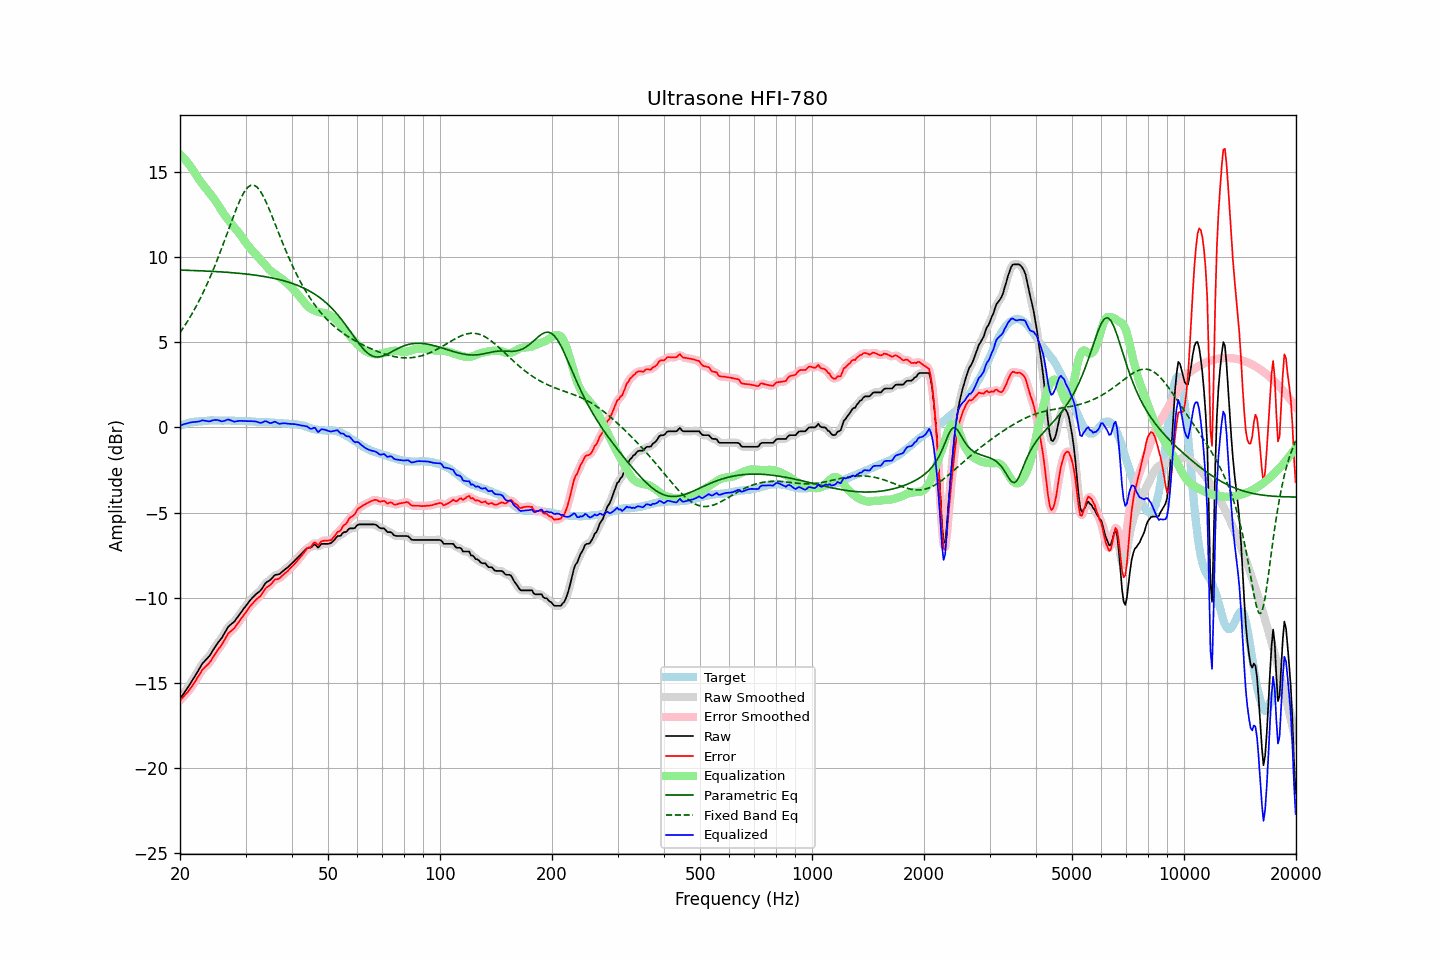

Values plotted in this chart, from the file beside it:
frequency, raw, error, smoothed, error_smoothed, equalization, parametric_eq, fixed_band_eq, equalized_raw, equalized_smoothed, target
20.00, -15.95, -16.04, -15.95, -16.03, 16.03, 9.23, 5.56, 0.08, 0.09, 0.09
20.20, -15.81, -15.94, -15.81, -15.93, 15.94, 9.23, 5.69, 0.13, 0.13, 0.13
20.40, -15.67, -15.83, -15.67, -15.83, 15.84, 9.23, 5.83, 0.17, 0.17, 0.16
20.61, -15.53, -15.72, -15.53, -15.73, 15.73, 9.22, 5.98, 0.20, 0.20, 0.19
20.81, -15.40, -15.63, -15.40, -15.62, 15.62, 9.22, 6.12, 0.22, 0.22, 0.23
21.02, -15.26, -15.53, -15.26, -15.51, 15.50, 9.22, 6.28, 0.24, 0.25, 0.27
21.23, -15.11, -15.39, -15.11, -15.39, 15.38, 9.22, 6.43, 0.27, 0.27, 0.28
21.44, -14.96, -15.26, -14.96, -15.26, 15.25, 9.21, 6.59, 0.30, 0.29, 0.30
21.66, -14.81, -15.13, -14.81, -15.12, 15.12, 9.21, 6.75, 0.30, 0.31, 0.32
21.87, -14.66, -14.98, -14.66, -14.98, 14.97, 9.20, 6.92, 0.31, 0.32, 0.33
22.09, -14.50, -14.84, -14.50, -14.83, 14.82, 9.20, 7.10, 0.32, 0.32, 0.34
22.31, -14.34, -14.67, -14.34, -14.68, 14.67, 9.20, 7.28, 0.34, 0.33, 0.34
22.54, -14.18, -14.53, -14.17, -14.52, 14.53, 9.19, 7.46, 0.35, 0.36, 0.35
22.76, -14.02, -14.38, -14.02, -14.37, 14.40, 9.19, 7.65, 0.38, 0.38, 0.36
22.99, -13.86, -14.22, -13.88, -14.24, 14.28, 9.19, 7.84, 0.42, 0.40, 0.36
23.22, -13.76, -14.13, -13.76, -14.12, 14.16, 9.18, 8.04, 0.40, 0.40, 0.37
23.45, -13.66, -14.04, -13.66, -14.03, 14.04, 9.18, 8.24, 0.38, 0.38, 0.38
23.69, -13.56, -13.95, -13.56, -13.95, 13.93, 9.17, 8.44, 0.36, 0.36, 0.39
23.92, -13.46, -13.86, -13.45, -13.85, 13.81, 9.17, 8.66, 0.35, 0.36, 0.40
24.16, -13.33, -13.74, -13.32, -13.73, 13.69, 9.16, 8.88, 0.36, 0.37, 0.41
24.40, -13.17, -13.58, -13.17, -13.59, 13.57, 9.16, 9.10, 0.40, 0.39, 0.42
24.65, -13.02, -13.43, -13.02, -13.43, 13.44, 9.15, 9.33, 0.42, 0.42, 0.41
24.89, -12.87, -13.27, -12.87, -13.28, 13.31, 9.15, 9.56, 0.44, 0.44, 0.41
25.14, -12.73, -13.14, -12.73, -13.14, 13.16, 9.14, 9.80, 0.43, 0.43, 0.41
25.39, -12.60, -13.00, -12.60, -13.01, 13.01, 9.14, 10.04, 0.42, 0.41, 0.41
25.65, -12.48, -12.89, -12.48, -12.88, 12.86, 9.13, 10.29, 0.38, 0.38, 0.41
25.91, -12.36, -12.75, -12.35, -12.75, 12.71, 9.12, 10.53, 0.35, 0.36, 0.39
26.16, -12.20, -12.59, -12.20, -12.60, 12.57, 9.12, 10.79, 0.37, 0.37, 0.40
26.43, -12.04, -12.44, -12.03, -12.43, 12.43, 9.11, 11.05, 0.39, 0.40, 0.40
26.69, -11.87, -12.27, -11.87, -12.27, 12.30, 9.10, 11.30, 0.43, 0.43, 0.40
26.96, -11.71, -12.11, -11.73, -12.13, 12.18, 9.10, 11.56, 0.47, 0.45, 0.40
27.23, -11.62, -12.02, -11.62, -12.02, 12.06, 9.09, 11.82, 0.43, 0.44, 0.40
27.50, -11.54, -11.94, -11.54, -11.94, 11.94, 9.08, 12.08, 0.40, 0.40, 0.40
27.77, -11.47, -11.86, -11.47, -11.86, 11.83, 9.07, 12.33, 0.36, 0.36, 0.39
28.05, -11.39, -11.78, -11.37, -11.75, 11.72, 9.07, 12.58, 0.33, 0.34, 0.39
28.33, -11.25, -11.62, -11.26, -11.63, 11.61, 9.06, 12.82, 0.36, 0.35, 0.37
28.62, -11.12, -11.50, -11.13, -11.50, 11.49, 9.05, 13.05, 0.37, 0.37, 0.38
28.90, -10.99, -11.37, -10.99, -11.36, 11.37, 9.04, 13.27, 0.38, 0.38, 0.38
29.19, -10.86, -11.23, -10.86, -11.23, 11.24, 9.03, 13.48, 0.38, 0.38, 0.37
29.48, -10.73, -11.11, -10.73, -11.11, 11.11, 9.02, 13.66, 0.38, 0.38, 0.38
29.78, -10.60, -10.98, -10.60, -10.98, 10.97, 9.01, 13.82, 0.37, 0.37, 0.38
30.08, -10.48, -10.86, -10.48, -10.85, 10.84, 9.00, 13.96, 0.36, 0.36, 0.38
30.38, -10.35, -10.71, -10.35, -10.72, 10.71, 8.99, 14.08, 0.36, 0.36, 0.36
30.68, -10.23, -10.59, -10.23, -10.58, 10.59, 8.98, 14.15, 0.36, 0.36, 0.36
30.99, -10.11, -10.46, -10.12, -10.47, 10.48, 8.97, 14.21, 0.37, 0.36, 0.35
31.30, -10.01, -10.36, -10.01, -10.36, 10.37, 8.96, 14.22, 0.36, 0.36, 0.35
31.61, -9.92, -10.27, -9.91, -10.25, 10.27, 8.95, 14.22, 0.35, 0.36, 0.35
31.93, -9.82, -10.15, -9.83, -10.16, 10.17, 8.93, 14.16, 0.35, 0.34, 0.33
32.24, -9.74, -10.06, -9.75, -10.07, 10.06, 8.92, 14.10, 0.32, 0.32, 0.32
32.57, -9.67, -9.99, -9.67, -9.99, 9.96, 8.91, 13.98, 0.29, 0.29, 0.32
32.89, -9.59, -9.91, -9.58, -9.89, 9.85, 8.89, 13.86, 0.26, 0.27, 0.32
33.22, -9.47, -9.79, -9.46, -9.77, 9.75, 8.88, 13.70, 0.28, 0.29, 0.32
33.55, -9.32, -9.63, -9.32, -9.63, 9.64, 8.86, 13.53, 0.32, 0.32, 0.31
33.89, -9.17, -9.48, -9.19, -9.50, 9.53, 8.84, 13.34, 0.36, 0.34, 0.31
34.23, -9.08, -9.39, -9.09, -9.39, 9.42, 8.83, 13.14, 0.34, 0.33, 0.31
34.57, -9.03, -9.33, -9.02, -9.32, 9.32, 8.81, 12.92, 0.29, 0.29, 0.30
34.92, -8.97, -9.26, -8.96, -9.25, 9.22, 8.79, 12.69, 0.25, 0.26, 0.29
35.27, -8.88, -9.17, -8.87, -9.15, 9.14, 8.77, 12.46, 0.26, 0.27, 0.29
35.62, -8.77, -9.05, -8.77, -9.05, 9.07, 8.75, 12.22, 0.30, 0.30, 0.28
35.97, -8.67, -8.94, -8.70, -8.97, 9.01, 8.73, 11.98, 0.34, 0.31, 0.27
... 635 more rows
